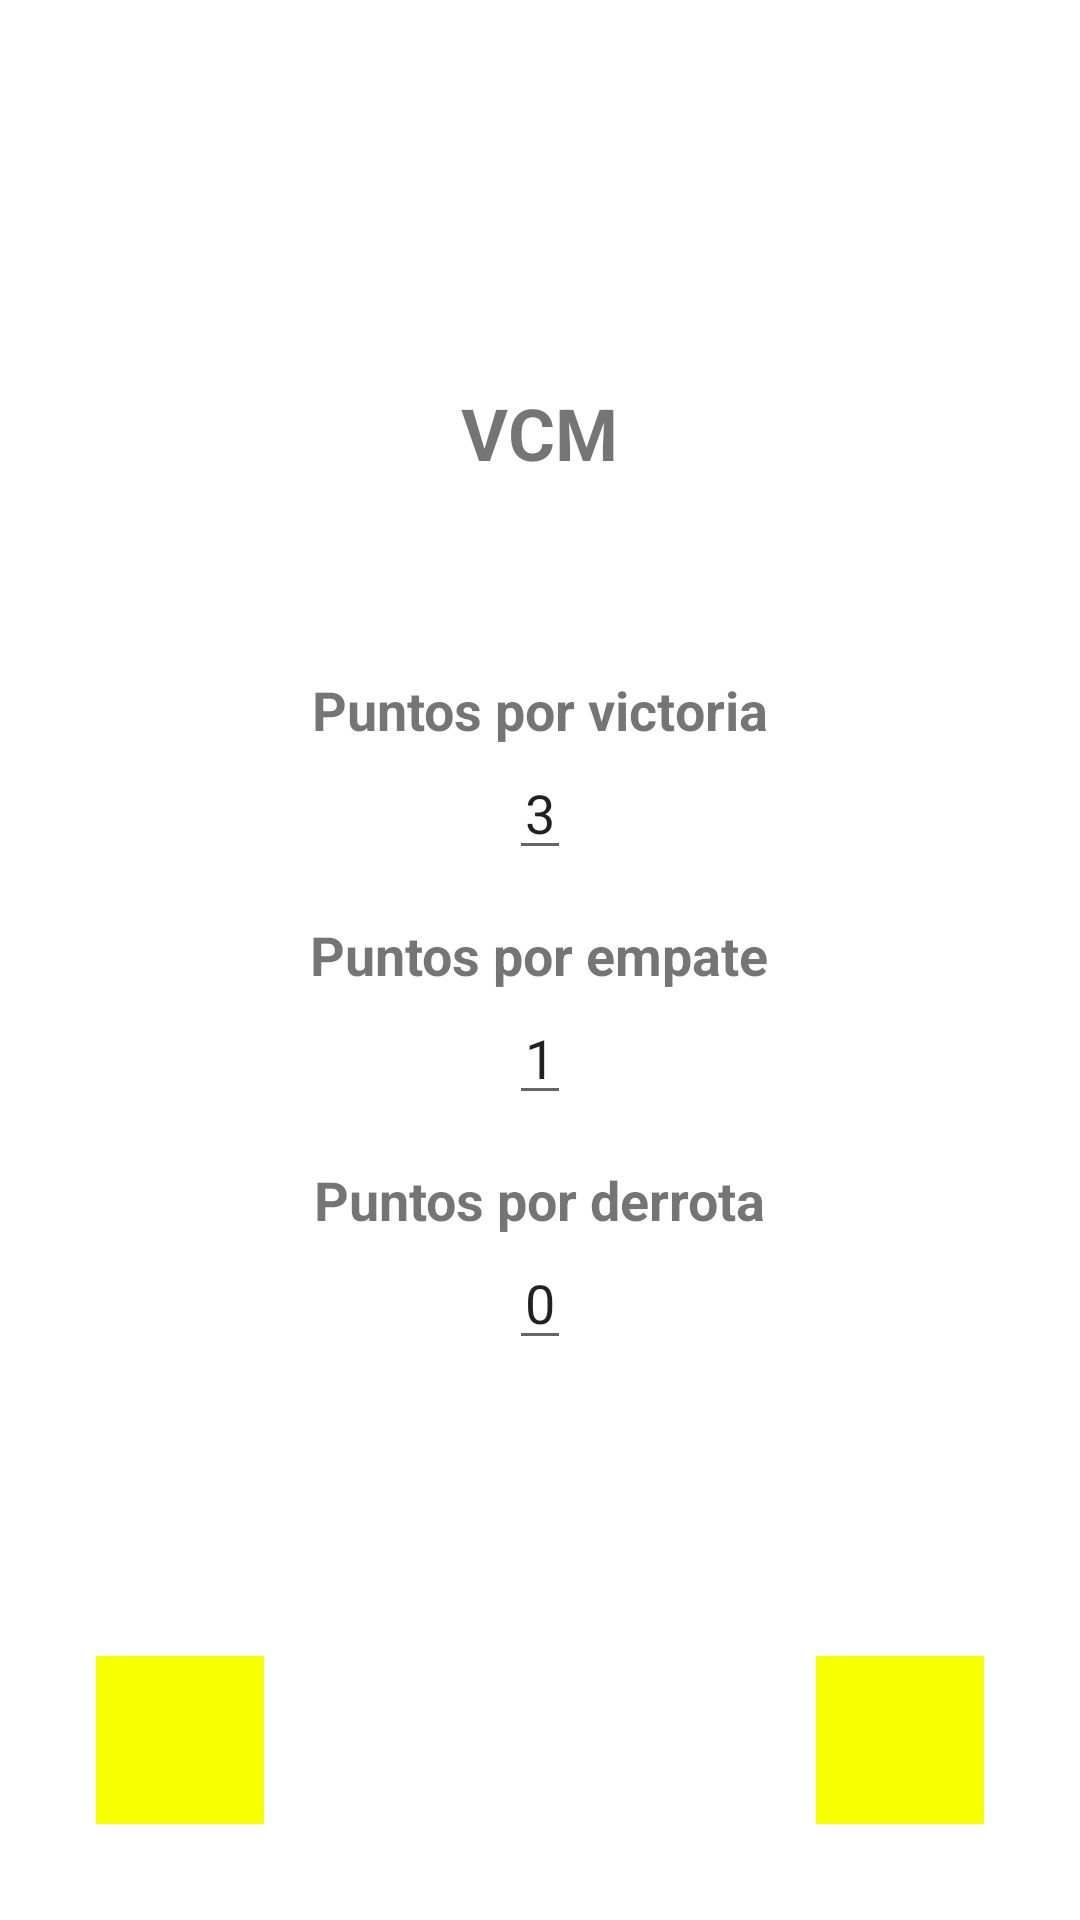

Produce the Android XML layout that renders to this screen, including the resource entries it uses.
<!-- AndroidManifest.xml: application theme Theme.APPVCM -->
<!-- res/layout/activity_puntajes.xml -->
<?xml version="1.0" encoding="utf-8"?>
<RelativeLayout xmlns:android="http://schemas.android.com/apk/res/android"
    xmlns:tools="http://schemas.android.com/tools"
    android:layout_width="match_parent"
    android:layout_height="match_parent"
    android:fitsSystemWindows="true"
    android:padding="16dp"
    tools:context=".competition.puntajes">

    
    <LinearLayout
        android:id="@+id/header_layout"
        android:layout_width="wrap_content"
        android:layout_height="wrap_content"
        android:orientation="vertical"
        android:gravity="center"
        android:layout_centerHorizontal="true"
        android:paddingTop="32dp"
        android:paddingBottom="32dp">

        <ImageView
            android:id="@+id/icon_vcm"
            android:layout_width="72dp"
            android:layout_height="72dp"
            android:src="@drawable/ic_menu_camera" />

        <TextView
            android:id="@+id/title_vcm"
            android:layout_width="wrap_content"
            android:layout_height="wrap_content"
            android:text="VCM"
            android:textSize="24sp"
            android:textStyle="bold"
            android:layout_marginTop="8dp" />
    </LinearLayout>

    
    <LinearLayout
        android:id="@+id/points_settings_layout"
        android:layout_width="match_parent"
        android:layout_height="wrap_content"
        android:layout_below="@id/header_layout"
        android:orientation="vertical"
        android:gravity="center"
        android:layout_marginTop="32dp">

        
        <TextView
            android:id="@+id/label_points_victory"
            android:layout_width="wrap_content"
            android:layout_height="wrap_content"
            android:text="Puntos por victoria"
            android:textSize="18sp"
            android:textStyle="bold" />

        <EditText
            android:id="@+id/edittext_points_victory"
            android:layout_width="wrap_content"
            android:layout_height="wrap_content"
            android:layout_marginBottom="16dp"
            android:inputType="number"
            android:text="3"
            android:textAlignment="center" />

        
        <TextView
            android:id="@+id/label_points_draw"
            android:layout_width="wrap_content"
            android:layout_height="wrap_content"
            android:text="Puntos por empate"
            android:textSize="18sp"
            android:textStyle="bold" />

        <EditText
            android:id="@+id/edittext_points_draw"
            android:layout_width="wrap_content"
            android:layout_height="wrap_content"
            android:layout_marginBottom="16dp"
            android:inputType="number"
            android:text="1"
            android:textAlignment="center" />

        
        <TextView
            android:id="@+id/label_points_defeat"
            android:layout_width="wrap_content"
            android:layout_height="wrap_content"
            android:text="Puntos por derrota"
            android:textSize="18sp"
            android:textStyle="bold" />

        <EditText
            android:id="@+id/edittext_points_defeat"
            android:layout_width="wrap_content"
            android:layout_height="wrap_content"
            android:inputType="number"
            android:text="0"
            android:textAlignment="center" />
    </LinearLayout>

    
    <ImageButton
        android:id="@+id/btn_back"
        android:layout_width="56dp"
        android:layout_height="56dp"
        android:layout_alignParentBottom="true"
        android:layout_alignParentStart="true"
        android:layout_marginBottom="16dp"
        android:layout_marginStart="16dp"
        android:src="@drawable/next"
        android:background="@color/yelow"
        android:contentDescription="Regresar" />

    <ImageButton
        android:id="@+id/btn_continue"
        android:layout_width="56dp"
        android:layout_height="56dp"
        android:layout_alignParentBottom="true"
        android:layout_alignParentEnd="true"
        android:layout_marginBottom="16dp"
        android:layout_marginEnd="16dp"
        android:src="@drawable/next"
        android:background="@color/yelow"
        android:contentDescription="Continuar" />

</RelativeLayout>
<!-- resources referenced by this layout -->
<resources>
  <color name="yelow">#F7FF00</color>
  <style name="Theme.APPVCM" parent="Theme.MaterialComponents.DayNight.DarkActionBar">
          
          <item name="colorPrimary">@color/purple_500</item>
          <item name="colorPrimaryVariant">@color/purple_700</item>
          <item name="colorOnPrimary">@color/white</item>
          
          <item name="colorSecondary">@color/teal_200</item>
          <item name="colorSecondaryVariant">@color/teal_700</item>
          <item name="colorOnSecondary">@color/black</item>
          
          <item name="android:statusBarColor">?attr/colorPrimaryVariant</item>
          
      </style>
  <color name="purple_500">#FF6200EE</color>
  <color name="purple_700">#FF3700B3</color>
  <color name="white">#FFFFFFFF</color>
  <color name="teal_200">#FF03DAC5</color>
  <color name="teal_700">#FF018786</color>
  <color name="black">#FF000000</color>
</resources>
